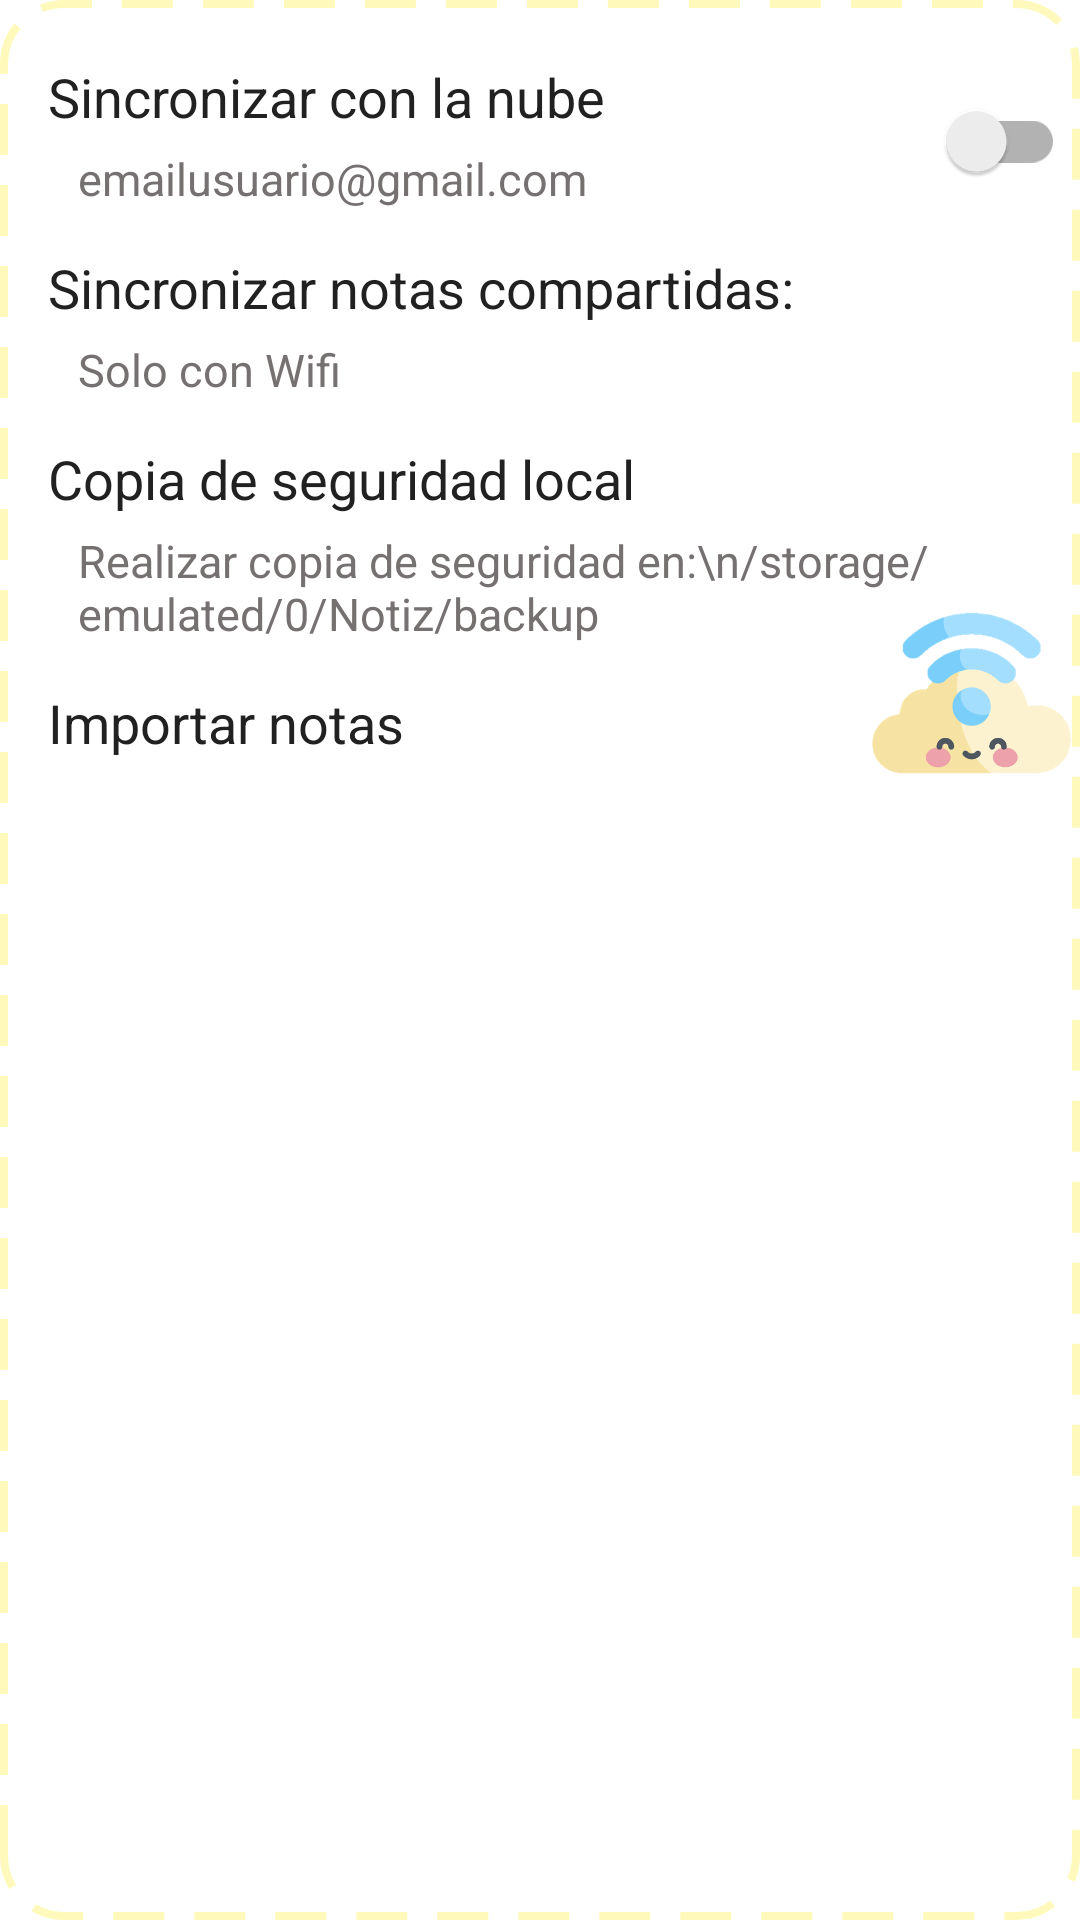

Produce the Android XML layout that renders to this screen, including the resource entries it uses.
<!-- AndroidManifest.xml: application theme Theme.AppNotas -->
<!-- res/layout/ajustes_seccion_1.xml -->
<?xml version="1.0" encoding="utf-8"?>
<RelativeLayout
    xmlns:android="http://schemas.android.com/apk/res/android"
    android:layout_width="match_parent"
    android:layout_height="wrap_content"
    android:background="@drawable/ajustes_seccion"
    android:layout_margin="16dp"
    android:paddingBottom="5dp">

    <LinearLayout
        android:layout_width="match_parent"
        android:layout_height="wrap_content"
        android:orientation="vertical">

        <TextView
            android:layout_width="match_parent"
            android:layout_height="wrap_content"
            android:layout_marginTop="20dp"
            android:layout_marginStart="16dp"
            android:text="Sincronizar con la nube"
            android:textColor="@color/negroTexto"
            android:textSize="18sp" />

        <TextView
            android:layout_width="match_parent"
            android:layout_height="wrap_content"
            android:layout_marginTop="5dp"
            android:layout_marginStart="26dp"
            android:text="emailusuario@gmail.com"
            android:textColor="@color/grisAlertDialog"
            android:textSize="15sp" />

        <TextView
            android:layout_width="match_parent"
            android:layout_height="wrap_content"
            android:layout_marginTop="14dp"
            android:layout_marginStart="16dp"
            android:text="Sincronizar notas compartidas:"
            android:textColor="@color/negroTexto"
            android:textSize="18sp" />

        <TextView
            android:layout_width="wrap_content"
            android:layout_height="wrap_content"
            android:layout_marginTop="5dp"
            android:layout_marginStart="26dp"
            android:text="Solo con Wifi"
            android:textColor="@color/grisAlertDialog"
            android:textSize="15sp" />

        <TextView
            android:layout_width="match_parent"
            android:layout_height="wrap_content"
            android:layout_marginTop="14dp"
            android:layout_marginStart="16dp"
            android:text="Copia de seguridad local"
            android:textColor="@color/negroTexto"
            android:textSize="18sp" />

        <TextView
            android:layout_width="match_parent"
            android:layout_height="wrap_content"
            android:layout_marginTop="5dp"
            android:layout_marginHorizontal="26dp"
            android:text="Realizar copia de seguridad en:\n/storage/emulated/0/Notiz/backup"
            android:textColor="@color/grisAlertDialog"
            android:textSize="15sp" />

        <TextView
            android:layout_width="match_parent"
            android:layout_height="wrap_content"
            android:layout_marginTop="14dp"
            android:layout_marginStart="16dp"
            android:text="Importar notas"
            android:textColor="@color/negroTexto"
            android:textSize="18sp" />

    </LinearLayout>

    <ImageView
        android:layout_width="68dp"
        android:layout_height="80dp"
        android:src="@drawable/nube_internet"
        android:contentDescription="Nube internet"
        android:layout_marginTop="190dp"
        android:layout_marginStart="290dp"/>

    <androidx.appcompat.widget.SwitchCompat
        android:id="@+id/switch_ajustes_1"
        android:layout_width="50dp"
        android:layout_height="48dp"
        android:layout_marginStart="305dp"
        android:layout_marginTop="23dp"/>

</RelativeLayout>
<!-- resources referenced by this layout -->
<resources>
  <color name="grisAlertDialog">#767171</color>
  <color name="negroTexto">#212121</color>
  <!-- drawable ajustes_seccion (drawable) -->
  <?xml version="1.0" encoding="utf-8"?>
  <shape xmlns:android="http://schemas.android.com/apk/res/android">
      <solid android:color="@color/white"/>
      <stroke android:width="2.5dp"
          android:dashWidth="17dp"
          android:dashGap="10dp"
          android:color="@color/amarilloSeparador"
          />
      <corners android:radius="20dp"/>
  </shape>
  <!-- drawable nube_internet: png bitmap (drawable, 153547 bytes) -->
  <style name="Theme.AppNotas" parent="Theme.MaterialComponents.DayNight.NoActionBar">
          
          <item name="colorPrimary">@color/morado</item>
          <item name="colorPrimaryVariant">@color/morado</item>
          <item name="colorOnPrimary">@color/white</item>
          
          <item name="colorSecondary">@color/morado</item>
          <item name="colorSecondaryVariant">@color/teal_700</item>
          <item name="colorOnSecondary">@color/black</item>
          
          <item name="android:statusBarColor">?attr/colorPrimaryVariant</item>
          
      </style>
  <color name="white">#FFFFFFFF</color>
  <color name="amarilloSeparador">#FFFABB</color>
  <color name="morado">#7487C4</color>
  <color name="teal_700">#FF018786</color>
  <color name="black">#FF000000</color>
</resources>
